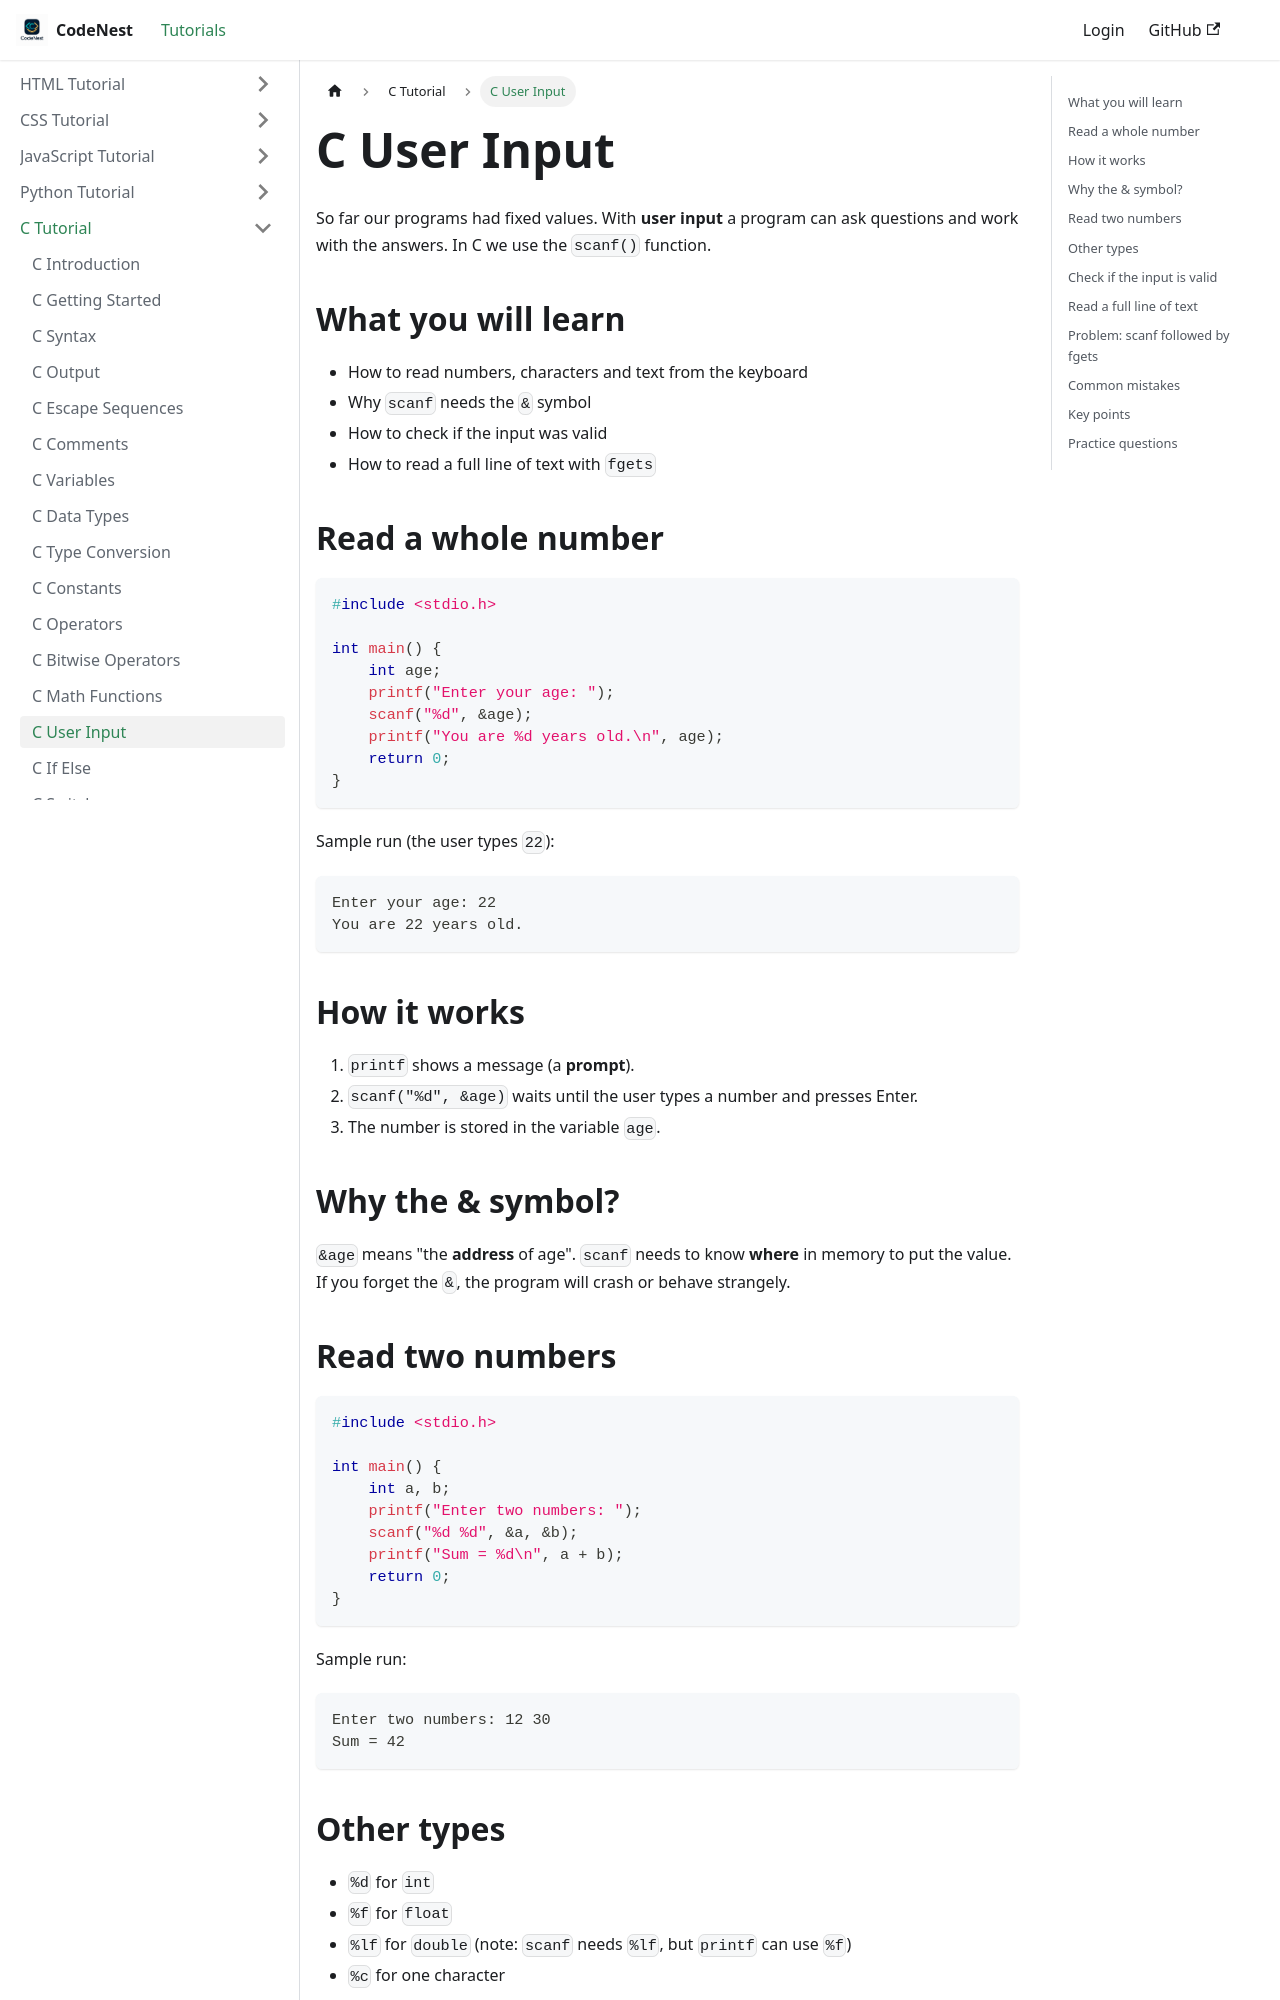

repository: adnankhan112/codenest · page: docs/c/user-input.html · generator: docusaurus

---
title: C User Input
sidebar_position: 10
---

# C User Input

So far our programs had fixed values. With **user input** a program can ask questions and work with the answers. In C we use the `scanf()` function.

## What you will learn

- How to read numbers, characters and text from the keyboard
- Why `scanf` needs the `&` symbol
- How to check if the input was valid
- How to read a full line of text with `fgets`

## Read a whole number

```c
#include <stdio.h>

int main() {
    int age;
    printf("Enter your age: ");
    scanf("%d", &age);
    printf("You are %d years old.\n", age);
    return 0;
}
```

Sample run (the user types `22`):

```
Enter your age: 22
You are 22 years old.
```

## How it works

1. `printf` shows a message (a **prompt**).
2. `scanf("%d", &age)` waits until the user types a number and presses Enter.
3. The number is stored in the variable `age`.

## Why the & symbol?

`&age` means "the **address** of age". `scanf` needs to know **where** in memory to put the value. If you forget the `&`, the program will crash or behave strangely.

## Read two numbers

```c
#include <stdio.h>

int main() {
    int a, b;
    printf("Enter two numbers: ");
    scanf("%d %d", &a, &b);
    printf("Sum = %d\n", a + b);
    return 0;
}
```

Sample run:

```
Enter two numbers: 12 30
Sum = 42
```
